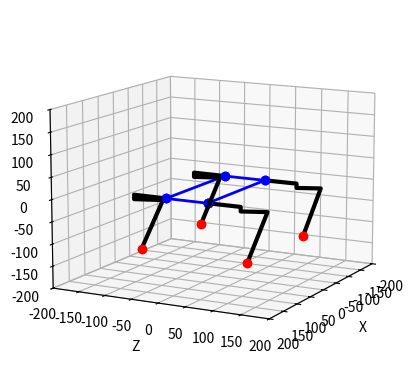

The matplotlib source for this figure:
# [redacted]


from mpl_toolkits import mplot3d
import numpy as np
from math import *
import matplotlib.pyplot as plt

L = 207.5
W = 78
l1=60.5
l2=10
l3=100.7
l4=118.5

def setupView(limit):
    ax = plt.axes(projection="3d")
    ax.set_xlim(-limit, limit)
    ax.set_ylim(-limit, limit)
    ax.set_zlim(-limit, limit)
    ax.set_xlabel("X")
    ax.set_ylabel("Z")
    ax.set_zlabel("Y")
    return ax

setupView(200).view_init(elev=12., azim=28)

Lp=np.array([[80,-130,100,1],[80,-130,-100,1],[-130,-130,100,1],[-130,-130,-100,1]])

def legIK(x,y,z):
    
    """
    x/y/z=Position of the Foot in Leg-Space
    
    F=Length of shoulder-point to target-point on x/y only
    G=length we need to reach to the point on x/y
    H=3-Dimensional length we need to reach
    """

    F=sqrt(x**2+y**2-l1**2)
    G=F-l2  
    H=sqrt(G**2+z**2)

    # print("F {:.2f}, G {:.2f}, J {:.2f}".format(F, G, H))

    theta1=-atan2(y,x)-atan2(F,-l1)
    # print("T1 {:.2f} = - {:.2f}- {:.2f}".format(theta1, atan2(y,x), atan2(F,-l1)))

    
    D=(H**2-l3**2-l4**2)/(2*l3*l4)
    theta3=acos(D) 
    
    theta2=atan2(z,G)-atan2(l4*sin(theta3),l3+l4*cos(theta3))

    return(theta1,theta2,theta3)

def calcLegPoints(angles):
    
    (theta1,theta2,theta3)=angles
    theta23=theta2+theta3

    T0=np.array([0,0,0,1])
    T1=T0+np.array([-l1*cos(theta1),l1*sin(theta1),0,0])
    T2=T1+np.array([-l2*sin(theta1),-l2*cos(theta1),0,0])
    T3=T2+np.array([-l3*sin(theta1)*cos(theta2),-l3*cos(theta1)*cos(theta2),l3*sin(theta2),0])
    T4=T3+np.array([-l4*sin(theta1)*cos(theta23),-l4*cos(theta1)*cos(theta23),l4*sin(theta23),0])
        
    return np.array([T0,T1,T2,T3,T4])

def drawLegPoints(p):

    plt.plot([p[0][0],p[1][0],p[2][0],p[3][0],p[4][0]], 
             [p[0][2],p[1][2],p[2][2],p[3][2],p[4][2]],
             [p[0][1],p[1][1],p[2][1],p[3][1],p[4][1]], 'k-', lw=3)
    plt.plot([p[0][0]],[p[0][2]],[p[0][1]],'bo',lw=2)
    plt.plot([p[4][0]],[p[4][2]],[p[4][1]],'ro',lw=2)


def bodyIK(omega,phi,psi,xm,ym,zm):

    """
    Calculate the four Transformation-Matrices for our Legs
    Rx=X-Axis Rotation Matrix
    Ry=Y-Axis Rotation Matrix
    Rz=Z-Axis Rotation Matrix
    Rxyz=All Axis Rotation Matrix
    T=Translation Matrix
    Tm=Transformation Matrix
    Trb,Trf,Tlb,Tlf=final Matrix for RightBack,RightFront,LeftBack and LeftFront
    """
    
    Rx = np.array([
        [1, 0, 0, 0], 
        [0, np.cos(omega), -np.sin(omega), 0],
        [0,np.sin(omega),np.cos(omega),0],
        [0,0,0,1]])

    Ry = np.array([
        [np.cos(phi),0, np.sin(phi), 0], 
        [0, 1, 0, 0],
        [-np.sin(phi),0, np.cos(phi),0],
        [0,0,0,1]])

    Rz = np.array([
        [np.cos(psi),-np.sin(psi), 0,0], 
        [np.sin(psi),np.cos(psi),0,0],
        [0,0,1,0],
        [0,0,0,1]])

    Rxyz=Rx.dot(Ry).dot(Rz)

    # print("Rx")
    # print(Rx)
    # print("Ry")
    # print(Ry)
    # print("Rz")
    # print(Rz)
    # print("Rxyz")
    # print(Rxyz)

    T = np.array([[0,0,0,xm],[0,0,0,ym],[0,0,0,zm],[0,0,0,0]])
    Tm = T+Rxyz


    # print("Tm")
    # print(Tm)
    
    Trb = Tm.dot(np.array([
        [np.cos(pi/2),0,np.sin(pi/2),-L/2],
        [0,1,0,0],
        [-np.sin(pi/2),0,np.cos(pi/2),-W/2],
        [0,0,0,1]]))

    Trf = Tm.dot(np.array([
        [np.cos(pi/2),0,np.sin(pi/2),L/2],
        [0,1,0,0],
        [-np.sin(pi/2),0,np.cos(pi/2),-W/2],
        [0,0,0,1]]))

    Tlf = Tm.dot(np.array([
        [np.cos(pi/2),0,np.sin(pi/2),L/2],
        [0,1,0,0],
        [-np.sin(pi/2),0,np.cos(pi/2),W/2],
        [0,0,0,1]]))

    Tlb = Tm.dot(np.array([
        [np.cos(pi/2),0,np.sin(pi/2),-L/2],
        [0,1,0,0],
        [-np.sin(pi/2),0,np.cos(pi/2),W/2],
        [0,0,0,1]]))

    # print("Trb")
    # print(Trb)
    # print("Trf")
    # print(Trf)
    # print("Tlf")
    # print(Tlf)
    # print("Tlb")
    # print(Tlb)
    
    return (Tlf,Trf,Tlb,Trb,Tm)


def drawRobot(Lp,bodyIk):

    (Tlf,Trf,Tlb,Trb,Tm)=bodyIk

    FP=[0,0,0,1]
    CP=[x.dot(FP) for x in [Tlf,Trf,Tlb,Trb]]

    [plt.plot([x[0]],[x[2]],[x[1]],'yo-') for x in Lp]

    plt.plot([CP[0][0],CP[1][0],CP[3][0],CP[2][0],CP[0][0]],
             [CP[0][2],CP[1][2],CP[3][2],CP[2][2],CP[0][2]],
             [CP[0][1],CP[1][1],CP[3][1],CP[2][1],CP[0][1]], 'bo-', lw=2)

    # Invert local X
    Ix=np.array([[-1,0,0,0],[0,1,0,0],[0,0,1,0],[0,0,0,1]])


    Q=np.linalg.inv(Tlf).dot(Lp[0])
    p=[Tlf.dot(x) for x in calcLegPoints(legIK(Q[0],Q[1],Q[2]))]
    drawLegPoints(p)

    IK = legIK(Q[0],Q[1],Q[2])
    IKReal = (pi/2 - IK[0], pi/3 - IK[1], pi - IK[2])
    print("LegIK LF: {:3.0f}, {:3.0f}, {:3.0f} -> {:3.0f}, {:3.0f}, {:3.0f} ".format(degrees(IK[0]), degrees(IK[1]), degrees(IK[2]), degrees(IKReal[0]), degrees(IKReal[1]), degrees(IKReal[2])))


    Q=Ix.dot(np.linalg.inv(Trf)).dot(Lp[1])
    p=[Trf.dot(Ix).dot(x) for x in calcLegPoints(legIK(Q[0],Q[1],Q[2]))]
    drawLegPoints(p)

    IK = legIK(Q[0],Q[1],Q[2])
    IKReal = (pi/2 + IK[0], 2 * pi/3 + IK[1], IK[2])
    print("LegIK RF: {:3.0f}, {:3.0f}, {:3.0f} -> {:3.0f}, {:3.0f}, {:3.0f} ".format(degrees(IK[0]), degrees(IK[1]), degrees(IK[2]), degrees(IKReal[0]), degrees(IKReal[1]), degrees(IKReal[2])))# 


    Q=np.linalg.inv(Tlb).dot(Lp[2])
    p=[Tlb.dot(x) for x in calcLegPoints(legIK(Q[0],Q[1],Q[2]))]
    drawLegPoints(p)

    IK = legIK(Q[0],Q[1],Q[2])
    IKReal = (pi/2 + (IK[0]), pi/3 - IK[1], pi - IK[2])
    print("LegIK LB: {:3.0f}, {:3.0f}, {:3.0f} -> {:3.0f}, {:3.0f}, {:3.0f} ".format(degrees(IK[0]), degrees(IK[1]), degrees(IK[2]), degrees(IKReal[0]), degrees(IKReal[1]), degrees(IKReal[2])))


    Q=Ix.dot(np.linalg.inv(Trb)).dot(Lp[3])
    p=[Trb.dot(Ix).dot(x) for x in calcLegPoints(legIK(Q[0],Q[1],Q[2]))]
    drawLegPoints(p)

    IK = legIK(Q[0],Q[1],Q[2])
    IKReal = (pi/2 - IK[0], 2 * pi/3  + IK[1], IK[2])
    print("LegIK RB: {:3.0f}, {:3.0f}, {:3.0f} -> {:3.0f}, {:3.0f}, {:3.0f} ".format(degrees(IK[0]), degrees(IK[1]), degrees(IK[2]), degrees(IKReal[0]), degrees(IKReal[1]), degrees(IKReal[2])))


omega = 0#pi/8       # Body xrot
phi =   0#i / 8       # math.pi/4# Body YRot
psi =   0#pi/8    # math.pi/6 # Body ZRot

xm = 00
ym = 0
zm = 00

drawRobot(Lp,bodyIK(omega,phi,psi,xm,ym,zm))

plt.show()

